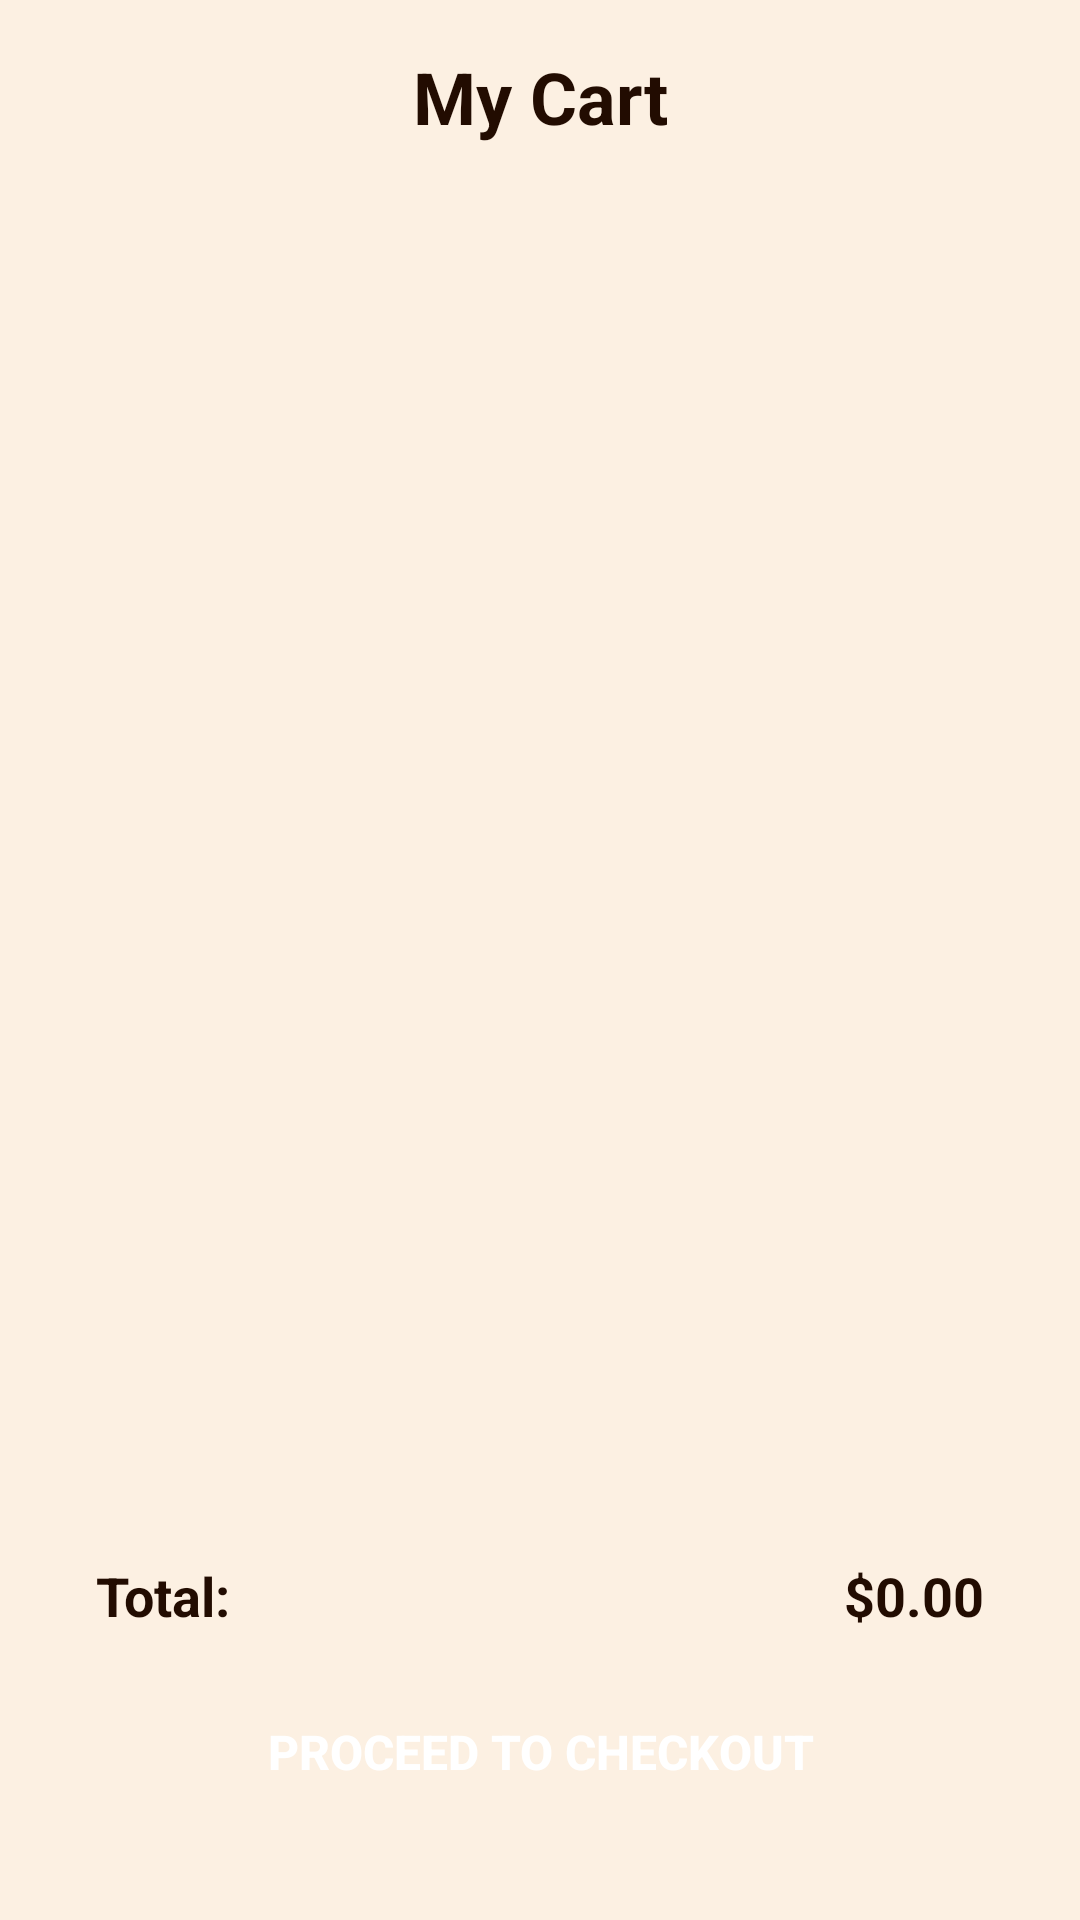

This screen was rendered from an Android layout file. Write that file and the resources it references.
<!-- AndroidManifest.xml: application theme Theme.OnlineCoffeeShop -->
<!-- res/layout/fragment_cart.xml -->
<?xml version="1.0" encoding="utf-8"?>
<LinearLayout xmlns:android="http://schemas.android.com/apk/res/android"
    xmlns:app="http://schemas.android.com/apk/res-auto"
    android:layout_width="match_parent"
    android:layout_height="match_parent"
    android:background="@color/lightCream"
    android:orientation="vertical"
    android:padding="16dp">

    <TextView
        android:layout_width="match_parent"
        android:layout_height="wrap_content"
        android:layout_marginBottom="16dp"
        android:text="My Cart"
        android:textColor="@color/darkBrown"
        android:textSize="24sp"
        android:textStyle="bold"
        android:textAlignment="center" />

    <TextView
        android:id="@+id/emptyCartTxt"
        android:layout_width="match_parent"
        android:layout_height="0dp"
        android:layout_weight="1"
        android:gravity="center"
        android:text="Your cart is empty\nStart shopping to add items!"
        android:textColor="@color/brown"
        android:textSize="16sp"
        android:textAlignment="center"
        android:visibility="gone" />

    <androidx.recyclerview.widget.RecyclerView
        android:id="@+id/recyclerViewCart"
        android:layout_width="match_parent"
        android:layout_height="0dp"
        android:layout_weight="1"
        android:layout_marginBottom="16dp" />

    <LinearLayout
        android:id="@+id/cartLayout"
        android:layout_width="match_parent"
        android:layout_height="wrap_content"
        android:orientation="vertical"
        android:background="@drawable/white_bg"
        android:padding="16dp">

        <LinearLayout
            android:layout_width="match_parent"
            android:layout_height="wrap_content"
            android:orientation="horizontal"
            android:layout_marginBottom="16dp">

            <TextView
                android:layout_width="0dp"
                android:layout_height="wrap_content"
                android:layout_weight="1"
                android:text="Total:"
                android:textColor="@color/darkBrown"
                android:textSize="18sp"
                android:textStyle="bold" />

            <TextView
                android:id="@+id/totalPriceTxt"
                android:layout_width="wrap_content"
                android:layout_height="wrap_content"
                android:text="$0.00"
                android:textColor="@color/darkBrown"
                android:textSize="18sp"
                android:textStyle="bold" />
        </LinearLayout>

        <Button
            android:id="@+id/checkoutBtn"
            android:layout_width="match_parent"
            android:layout_height="wrap_content"
            android:background="@drawable/dark_brow_bg"
            android:text="Proceed to Checkout"
            android:textColor="@color/white"
            android:textSize="16sp"
            android:textStyle="bold" />
    </LinearLayout>
</LinearLayout>
<!-- resources referenced by this layout -->
<resources>
  <color name="brown">#7e4616</color>
  <color name="darkBrown">#220c01</color>
  <color name="lightCream">#FCF0E2</color>
  <color name="white">#FFFFFFFF</color>
  <style name="Theme.OnlineCoffeeShop" parent="Base.Theme.OnlineCoffeeShop" />
  <style name="Base.Theme.OnlineCoffeeShop" parent="Theme.Material3.DayNight.NoActionBar">
          
          
      </style>
</resources>
